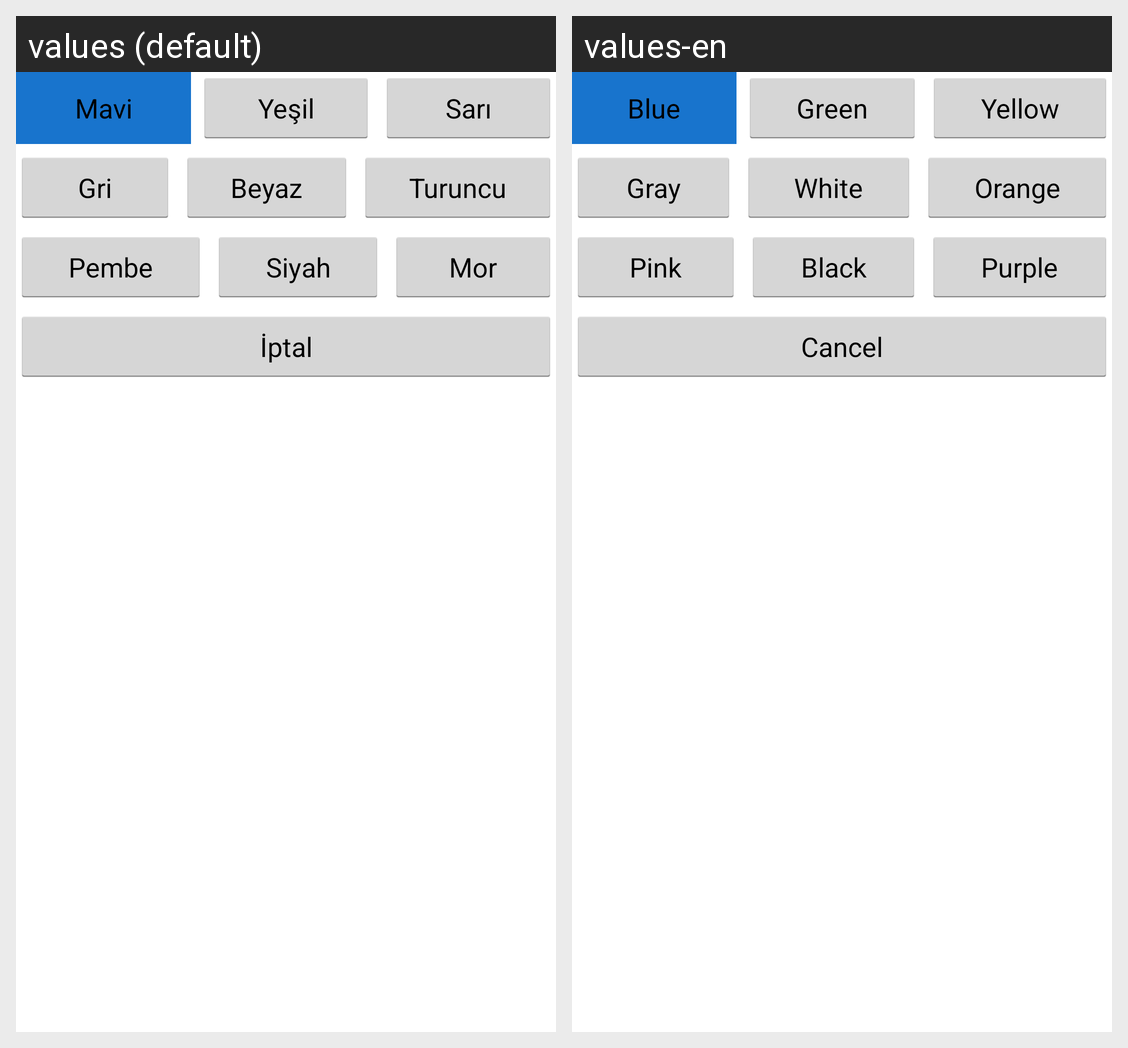

Locale-by-locale string values for the Android screen shown in this grid:
Android screen res/layout/select_theme.xml rendered under 2 locales, left to right: values (default), values-en. Device: Nexus 5 (rendered at 1080×1920; each locale shown at half size, 540×960, under a caption strip naming it); theme AppTheme.
Strings drawn on this screen, with the default value and each locale's value (text and hints the layout hard-codes, and strings that could not be matched under every locale, appear in the picture but are not listed):

blue
  values: Mavi
  values-en: Blue

green
  values: Yeşil
  values-en: Green

yellow
  values: Sarı
  values-en: Yellow

gray
  values: Gri
  values-en: Gray

white
  values: Beyaz
  values-en: White

orange
  values: Turuncu
  values-en: Orange

pink
  values: Pembe
  values-en: Pink

black
  values: Siyah
  values-en: Black

purple
  values: Mor
  values-en: Purple

cancel
  values: İptal
  values-en: Cancel
